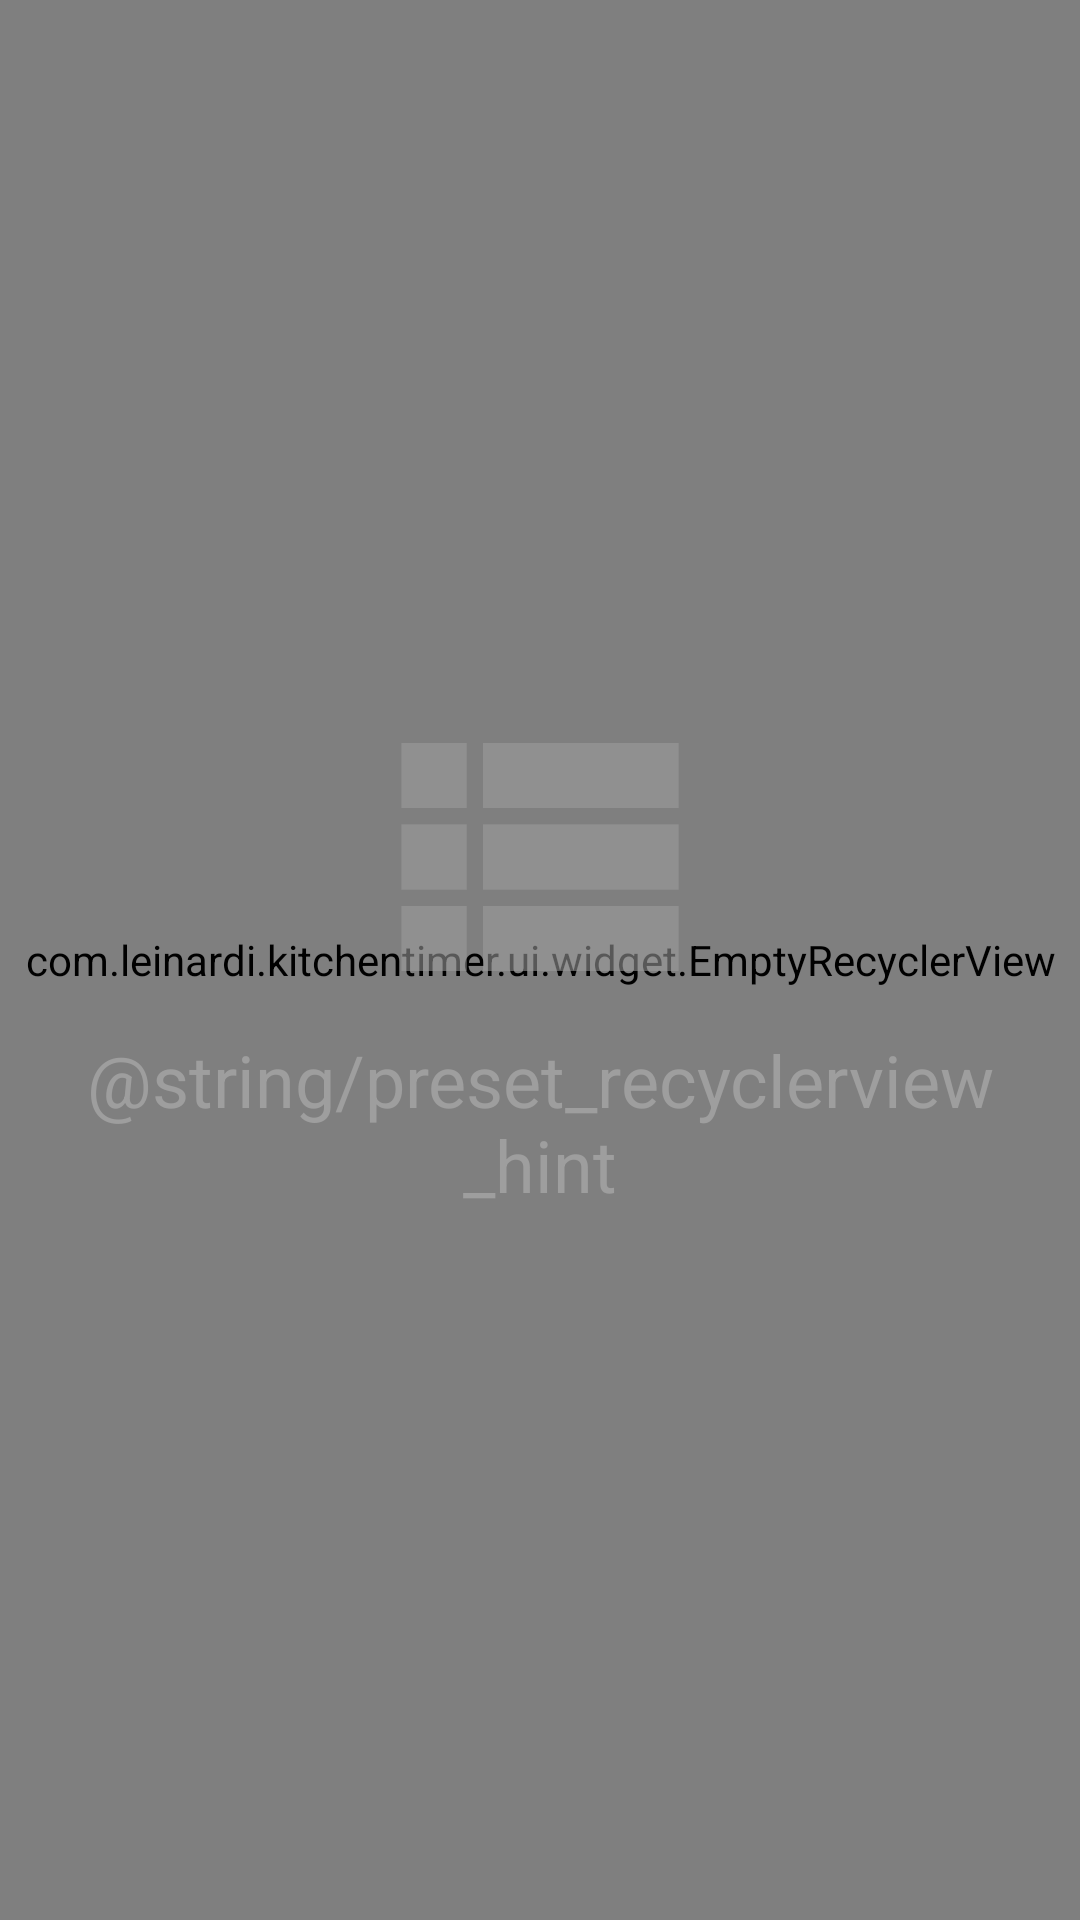

The Android layout XML behind this screen, and the referenced resources:
<!-- AndroidManifest.xml: application theme AppTheme -->
<!-- res/layout/fragment_preset_list.xml -->
<?xml version="1.0" encoding="utf-8"?>
<FrameLayout xmlns:android="http://schemas.android.com/apk/res/android"
    xmlns:tools="http://schemas.android.com/tools"
    android:layout_width="match_parent"
    android:layout_height="match_parent"
    android:animateLayoutChanges="true"
    android:background="@color/md_grey_200"
    tools:context="com.leinardi.kitchentimer.ui.fragment.PresetListFragment">

    <com.leinardi.kitchentimer.ui.widget.EmptyRecyclerView
        android:id="@+id/recycler_view"
        android:layout_width="match_parent"
        android:layout_height="match_parent" />

    <android.support.v7.widget.AppCompatTextView
        android:id="@+id/empty_view"
        android:layout_width="wrap_content"
        android:layout_height="wrap_content"
        android:layout_gravity="center"
        android:layout_margin="16dp"
        android:drawablePadding="8dp"
        android:drawableTop="@drawable/ic_preset_big"
        android:gravity="center"
        android:text="@string/preset_recyclerview_hint"
        android:textColor="@color/md_grey_500"
        android:textSize="24dp" />
</FrameLayout>
<!-- resources referenced by this layout -->
<resources>
  <color name="md_grey_200">#EEEEEE</color>
  <color name="md_grey_500">#9E9E9E</color>
  <!-- drawable ic_preset_big: png bitmap (drawable-hdpi, 1168 bytes) -->
  <string name="preset_recyclerview_hint">Give a name to an alarm during creation to save it</string>
  <style name="AppTheme" parent="_AppTheme">
          
      </style>
  <style name="_AppTheme" parent="Theme.AppCompat.Light.NoActionBar">
          
          
  
          
          <item name="colorPrimary">@color/colorPrimary</item>
  
          
          <item name="colorPrimaryDark">@color/colorPrimaryDark</item>
  
          
          <item name="colorAccent">@color/colorAccent</item>
          <item name="colorControlHighlight">@color/colorControlHighlight</item>
          <item name="colorSwitchThumbNormal">@color/colorSwitchThumbNormal</item>
          
          <item name="android:listSelector">@drawable/item_background</item>
          <item name="selectableItemBackground">@drawable/item_background</item>
          <item name="android:selectableItemBackground">@drawable/item_background</item>
          <item name="selectableItemBackgroundBorderless">@drawable/item_background_borderless</item>
      </style>
  <color name="colorPrimary">@color/md_grey_900</color>
  <color name="colorPrimaryDark">@color/md_black_1000</color>
  <color name="colorAccent">@color/md_red_500</color>
  <color name="colorControlHighlight">@color/md_grey_700</color>
  <color name="colorSwitchThumbNormal">@color/md_grey_300</color>
  <!-- drawable item_background (drawable) -->
  <?xml version="1.0" encoding="utf-8"?>
  <selector xmlns:android="http://schemas.android.com/apk/res/android" android:exitFadeDuration="@android:integer/config_mediumAnimTime">
      <item android:drawable="@drawable/list_focused" android:state_focused="true" android:state_pressed="false" />
      <item android:drawable="@drawable/list_pressed" android:state_pressed="true" />
      <item android:drawable="@android:color/transparent" />
  </selector>
  <!-- drawable item_background_borderless (drawable) -->
  <?xml version="1.0" encoding="utf-8"?>
  <selector xmlns:android="http://schemas.android.com/apk/res/android" android:exitFadeDuration="@android:integer/config_mediumAnimTime">
      <item android:state_pressed="false" android:state_focused="true" android:drawable="@drawable/list_focused" />
      <item android:state_pressed="true" android:drawable="@drawable/list_pressed" />
      <item android:drawable="@android:color/transparent" />
  </selector>
  <color name="md_grey_900">#212121</color>
  <color name="md_black_1000">#000000</color>
  <color name="md_red_500">#F44336</color>
  <color name="md_grey_700">#616161</color>
  <color name="md_grey_300">#E0E0E0</color>
</resources>
